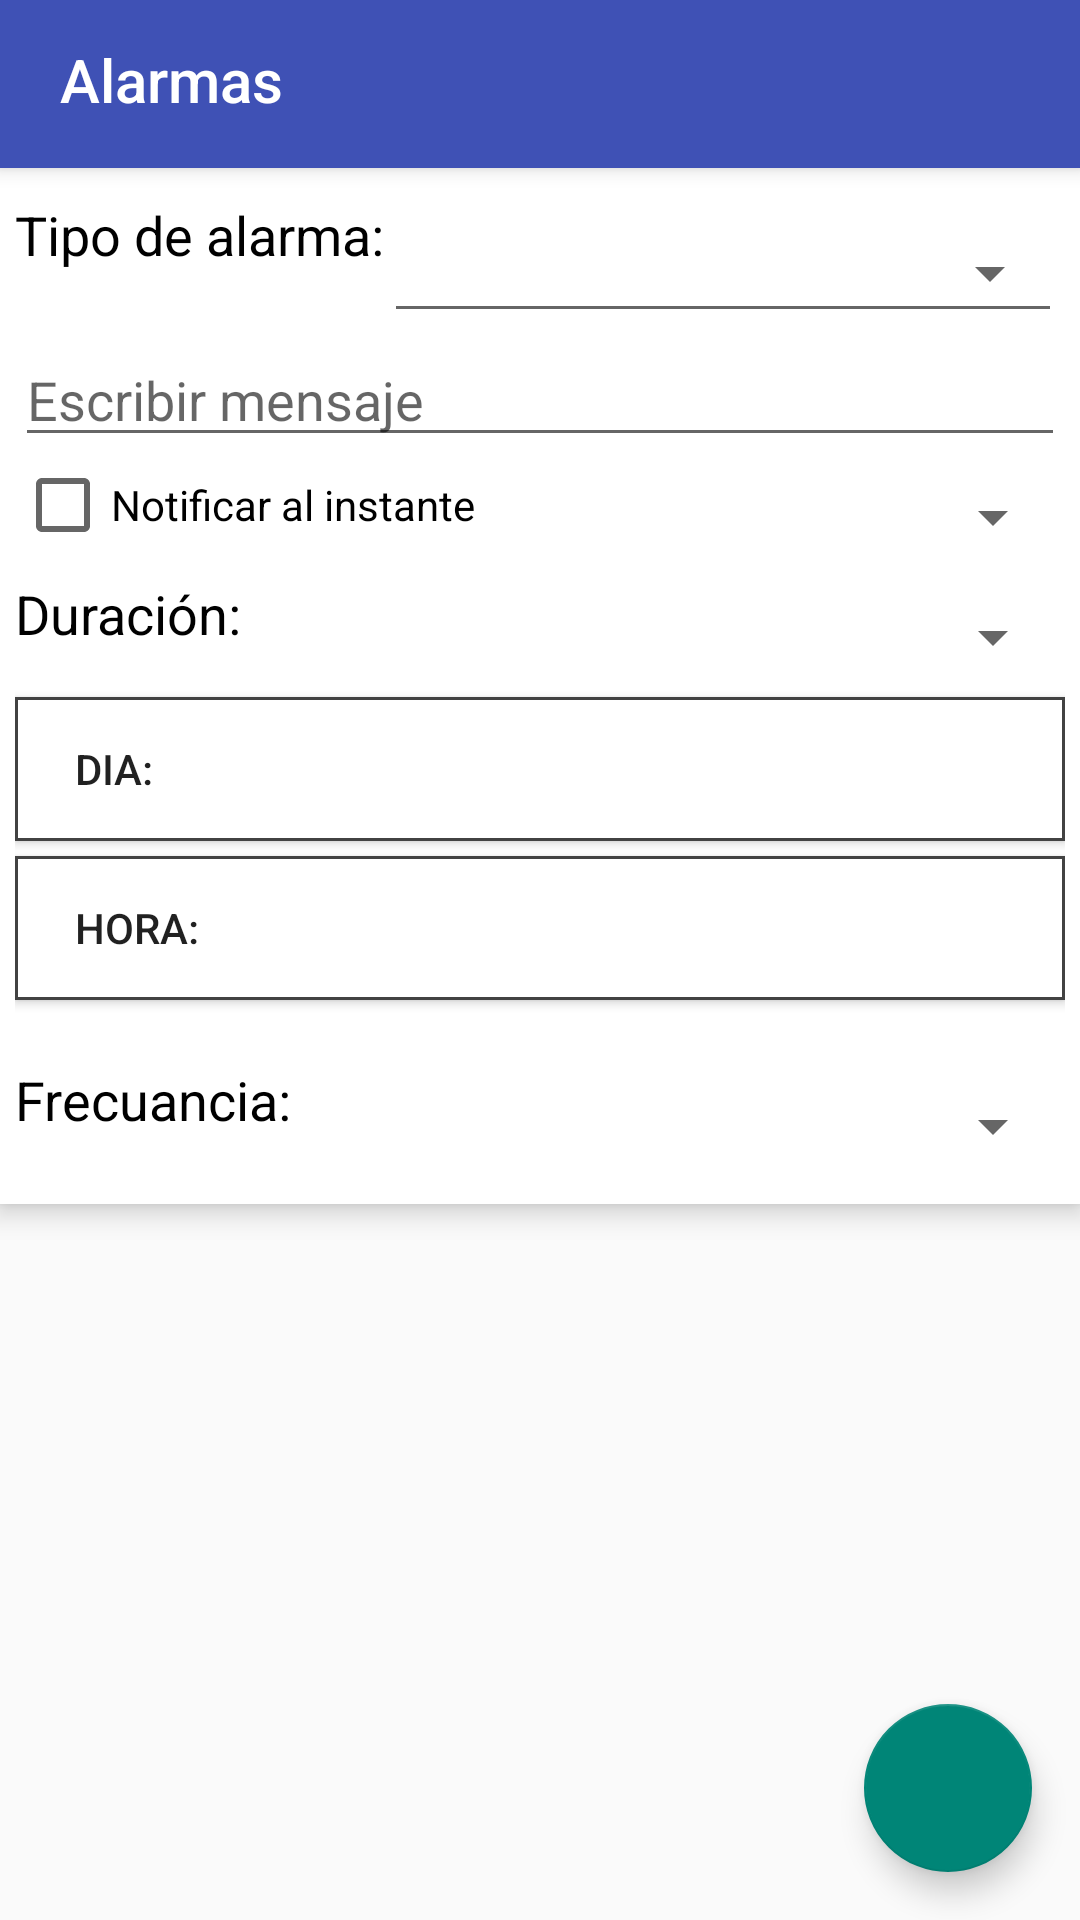

Produce the Android XML layout that renders to this screen, including the resource entries it uses.
<!-- AndroidManifest.xml: activity theme AppTheme.NoActionBar -->
<!-- res/layout/activity_alarmas.xml -->
<?xml version="1.0" encoding="utf-8"?>
<android.support.design.widget.CoordinatorLayout
    xmlns:android="http://schemas.android.com/apk/res/android"
    xmlns:app="http://schemas.android.com/apk/res-auto"
    android:layout_width="match_parent"
    android:layout_height="match_parent">

    <android.support.design.widget.AppBarLayout
        android:id="@+id/app_bar_layout"
        android:layout_width="match_parent"
        android:layout_height="?android:attr/actionBarSize"

        app:title="Alarmas">

        <android.support.design.widget.CollapsingToolbarLayout
            android:id="@+id/collapsing_toolbar"
            android:layout_width="match_parent"
            android:layout_height="?attr/actionBarSize"
            app:layout_scrollFlags="scroll|enterAlways"
            app:contentScrim="?attr/colorPrimary"
            app:title="Alarmas">


            <android.support.v7.widget.Toolbar
                android:id="@+id/toolbar"
                android:layout_width="wrap_content"
                android:layout_height="?attr/actionBarSize"
                app:layout_collapseMode="pin"
                app:title="Alarmas"
                android:background="@color/colorPrimary">
            </android.support.v7.widget.Toolbar>

            <TextView
                android:text="Alarmas"
                android:layout_width="wrap_content"
                android:layout_height="wrap_content"
                android:id="@+id/Alarmas"
                android:textColor="@android:color/background_light"
                android:layout_marginStart="20dp"
                android:layout_marginTop="13dp"
                android:textAppearance="@android:style/TextAppearance.Material.Title"
                android:fontFamily="sans-serif-medium" />

        </android.support.design.widget.CollapsingToolbarLayout>

    </android.support.design.widget.AppBarLayout>

    <android.support.design.widget.FloatingActionButton
        android:id="@+id/fab"
        android:layout_width="wrap_content"
        android:layout_height="wrap_content"
        android:layout_gravity="end|bottom"
        android:layout_margin="@dimen/fab_margin"
        app:srcCompat="@drawable/ic_send_button"
        app:fabSize="normal" />


    <android.support.v4.widget.NestedScrollView android:layout_width="match_parent"
        android:layout_height="match_parent"
        android:layout_gravity="fill_vertical"
        app:layout_behavior="@string/appbar_scrolling_view_behavior">

        <LinearLayout
            android:orientation="vertical"
            android:layout_width="match_parent"
            android:layout_height="wrap_content">

            <android.support.v7.widget.CardView
                xmlns:android="http://schemas.android.com/apk/res/android"
                xmlns:card_view="http://schemas.android.com/apk/res-auto"
                android:layout_height="wrap_content"
                android:layout_width="match_parent"
                card_view:cardElevation="5dp"
                app:cardBackgroundColor="@android:color/white"
                card_view:cardCornerRadius="0dp">
                <LinearLayout
                    android:orientation="vertical"
                    android:layout_width="match_parent"
                    android:layout_height="wrap_content"
                    android:layout_marginLeft="5dp"
                    android:layout_marginRight="5dp"
                    android:layout_marginStart="5dp"
                    android:layout_marginTop="5dp"
                    android:layout_margin="5dp">

                    <LinearLayout
                        android:orientation="horizontal"
                        android:layout_width="match_parent"
                        android:layout_height="wrap_content"
                        android:weightSum="1">

                        <TextView
                            android:text="Tipo de alarma:"
                            android:layout_width="wrap_content"
                            android:layout_height="wrap_content"
                            android:id="@+id/textView"
                            android:textSize="18sp"
                            android:textColor="@android:color/black"
                            android:layout_marginTop="5dp" />

                        <Spinner
                            android:layout_width="220dp"
                            android:layout_height="40dp"
                            android:id="@+id/spinnerTipo"
                            style="@style/Base.Widget.AppCompat.Spinner.Underlined"
                            android:layout_marginTop="10dp"
                            android:layout_weight="0.86" />

                    </LinearLayout>

                    <EditText
                        android:layout_width="match_parent"
                        android:layout_height="wrap_content"
                        android:inputType="textPersonName"
                        android:text=""
                        android:ems="10"
                        android:id="@+id/etxtMensaje"
                        android:hint="@string/conversacion_escribir_mensaje"
                        android:layout_weight="1" />

                    <LinearLayout
                        android:orientation="horizontal"
                        android:layout_width="match_parent"
                        android:layout_height="match_parent"
                        android:id="@+id/alarma">

                        <CheckBox
                            android:text="Notificar al instante"
                            android:layout_width="wrap_content"
                            android:layout_height="wrap_content"
                            android:id="@+id/chkInstante"
                            android:layout_weight="1" />

                        <Spinner
                            android:layout_width="194dp"
                            android:id="@+id/spinnerInicio"
                            android:layout_weight="0.85"
                            android:layout_height="40dp" />

                    </LinearLayout>
                    <LinearLayout
                        android:orientation="horizontal"
                        android:layout_width="match_parent"
                        android:layout_height="match_parent"
                        android:layout_weight="3.09">

                        <TextView
                            android:text="Duración: "
                            android:layout_width="wrap_content"
                            android:layout_height="wrap_content"
                            android:id="@+id/txtDuracion"
                            android:layout_weight="1"
                            android:textSize="18dp"
                            android:textColor="@android:color/black" />

                        <Spinner
                            android:layout_width="190dp"
                            android:id="@+id/spinnerDuracion"
                            android:layout_weight="1.00"
                            android:layout_height="40dp" />

                    </LinearLayout>

                    <Button
                        android:text="Dia: "
                        android:layout_width="match_parent"
                        android:layout_height="wrap_content"
                        android:id="@+id/btnDia"
                        android:background="@drawable/button_border"
                        android:gravity="start|center_vertical|center_horizontal"
                        android:layout_marginBottom="5dp"
                        android:paddingStart="20dp"
                        android:paddingEnd="20dp" />

                    <Button
                        android:text="Hora: "
                        android:layout_width="match_parent"
                        android:layout_height="wrap_content"
                        android:background="@drawable/button_border"
                        android:id="@+id/btnHora"
                        android:gravity="start|center_vertical|center_horizontal"
                        android:layout_marginBottom="21dp"
                        android:paddingStart="20dp"
                        android:paddingEnd="20dp" />

                    <LinearLayout
                        android:orientation="horizontal"
                        android:layout_width="match_parent"
                        android:layout_height="match_parent"
                        android:id="@+id/layoutFrecuencia">

                        <TextView
                            android:text="@string/fracuencia_"
                            android:layout_width="wrap_content"
                            android:layout_height="36dp"
                            android:id="@+id/txtFrecuencia"
                            android:layout_weight="0.14"
                            android:textColor="@android:color/black"
                            android:textSize="18dp" />

                        <Spinner
                            android:layout_width="200dp"
                            android:layout_height="42dp"
                            android:id="@+id/spinnerFrecuencia"
                            android:layout_weight="0.44" />

                    </LinearLayout>
                </LinearLayout>
            </android.support.v7.widget.CardView>

            <android.support.v7.widget.RecyclerView
                android:layout_width="match_parent"
                android:layout_height="wrap_content"
                android:id="@+id/recyclerAlarmas"
                android:layout_marginTop="10dp"
                app:layout_behavior="@string/appbar_scrolling_view_behavior"
                android:layout_marginStart="5dp"
                android:layout_marginEnd="5dp"
                android:layout_marginBottom="5dp" />
        </LinearLayout>
    </android.support.v4.widget.NestedScrollView>
</android.support.design.widget.CoordinatorLayout>
<!-- resources referenced by this layout -->
<resources>
  <color name="colorPrimary">#3F51B5</color>
  <dimen name="fab_margin">16dp</dimen>
  <!-- drawable button_border (drawable) -->
  <?xml version="1.0" encoding="utf-8"?>
  <shape xmlns:android="http://schemas.android.com/apk/res/android"
      android:shape="rectangle" >
  
      <solid android:color="@color/cardview_light_background" />
  
      <stroke
          android:width="1dp"
          android:color="@color/cardview_dark_background" />
  
  </shape>
  <string name="conversacion_escribir_mensaje">Escribir mensaje</string>
  <string name="fracuencia_">Frecuancia:</string>
  <style name="AppTheme.NoActionBar" parent="Theme.AppCompat.Light.DarkActionBar">
          <item name="windowActionBar">false</item>
          <item name="windowNoTitle">true</item>
      </style>
</resources>
